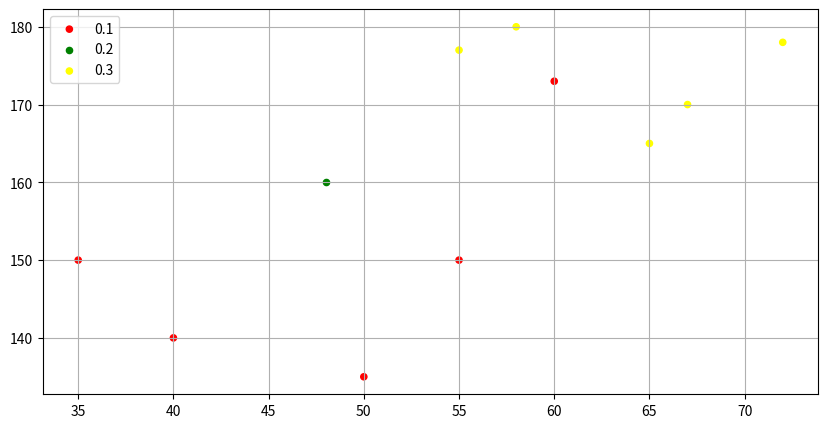

Python code for this plot:
import numpy as np
import matplotlib.pyplot as plt
import pandas as pd 

poids = [60,50,40,35,55,48,65,67,58,55,72]

taille = [173,135,140,150,150,160,165,170,180,177,178]

sexe = ["0.1"]*5+["0.2"]+["0.3"]*5

compil = {"Poids":poids, "Taille":taille, "Sexe":sexe} # Etape de mise en dictionnaire avant conversion en dataframe

import pandas as pd 

compil = pd.DataFrame(compil) # Les données doivent être au format dataframe

category = {'0.1':0, '0.2':1, '0.3':2} # Numéroter les catégories

col = {'0.1':'red', '0.2':'green', '0.3':'yellow'} # Définition des colorations par catégories

cex = {'0.1':20, '0.2':20, '0.3':20}  # Définition des tailles de points par catégories

pch = {'0.1':"o", '0.2':"^", '0.3':'s'}   # Définition des types de marqueurs par catégories

col_s = compil.Sexe.apply(lambda x: col[x])

cex_s = compil.Sexe.apply(lambda x: cex[x])

pch_s = compil.Sexe.apply(lambda x: pch[x])

category_s = compil.Sexe.apply(lambda x: category[x])

fig, ax = plt.subplots(figsize=(10, 5))

for i in range(3) :

    print("Voici la catégorie : ",i)

    ax.scatter(compil.Poids[category_s==i],compil.Taille[category_s==i],

               c=col_s[category_s==i], s=cex_s[category_s==i],

               marker="o",label=list(cex.keys())[i])


ax.legend() ; ax.grid(True)

plt.show()